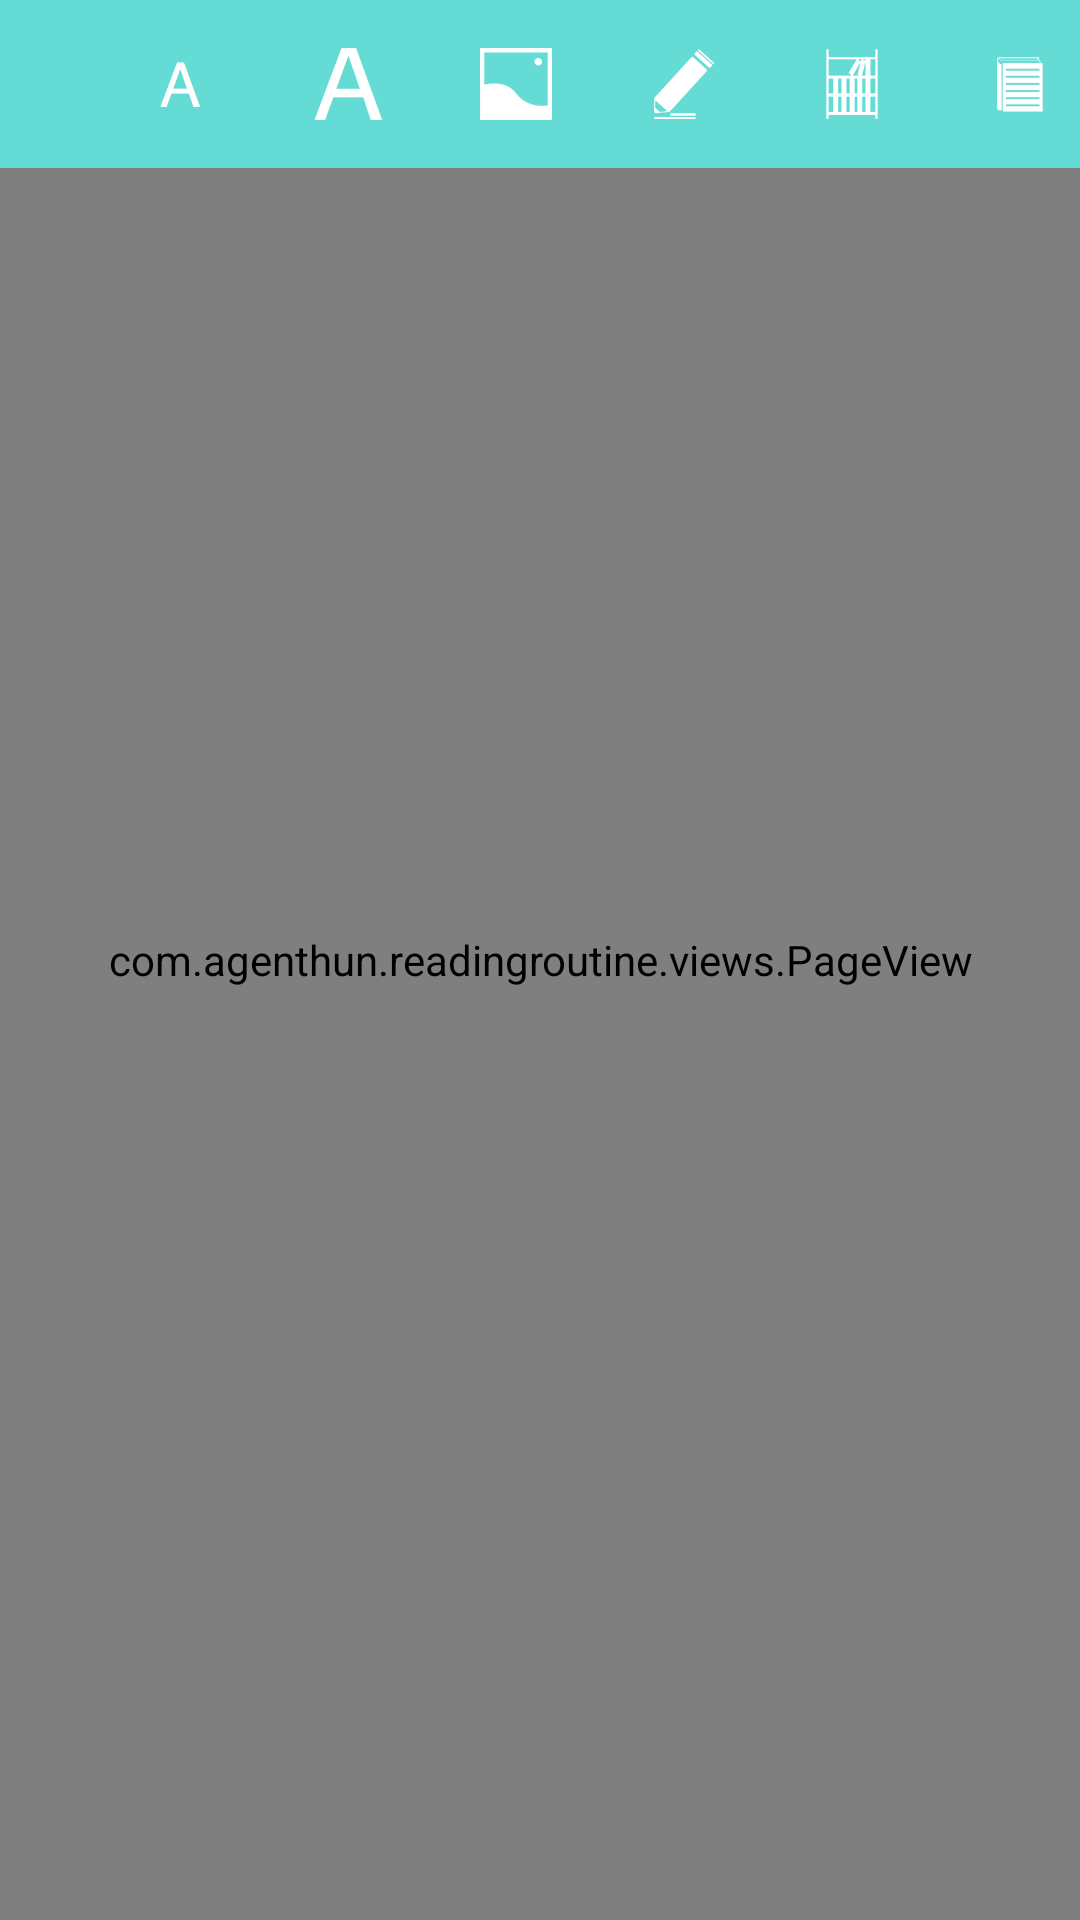

Write the Android layout XML for this screen, with the resource values it uses.
<!-- AndroidManifest.xml: activity theme AppTheme.NoActionBar.FullScreen -->
<!-- res/layout/fragment_reading.xml -->
<?xml version="1.0" encoding="utf-8"?>
<FrameLayout xmlns:android="http://schemas.android.com/apk/res/android"
    android:layout_width="match_parent"
    android:layout_height="match_parent"
    android:orientation="vertical">

    <RelativeLayout
        android:id="@+id/page_container"
        android:layout_width="match_parent"
        android:layout_height="match_parent">

        <com.agenthun.readingroutine.views.PageView
            android:id="@+id/page_view"
            android:layout_width="match_parent"
            android:layout_height="match_parent" />
    </RelativeLayout>

    <include layout="@layout/view_toolbar_shortcut" />
    
</FrameLayout>
<!-- res/layout/view_toolbar_shortcut.xml (included above) -->
<?xml version="1.0" encoding="utf-8"?>
<LinearLayout xmlns:android="http://schemas.android.com/apk/res/android"
    android:id="@+id/layout_shortcut"
    android:layout_width="match_parent"
    android:layout_height="?actionBarSize"
    android:background="?attr/colorPrimary"
    android:orientation="horizontal">

    <ImageButton
        android:id="@+id/quitReadingBtn"
        style="@style/SelectableDarkBackgroundBorderless"
        android:layout_width="wrap_content"
        android:layout_height="wrap_content"
        android:layout_gravity="start|center_vertical"
        android:contentDescription="@string/back"
        android:padding="@dimen/margin_horizontal"
        android:src="@drawable/ic_arrow_back_white_24dp" />

    <HorizontalScrollView
        android:id="@+id/horizontalScrollView"
        android:layout_width="match_parent"
        android:layout_height="match_parent"
        android:background="?colorPrimary"
        android:scrollbars="none">

        <LinearLayout
            android:id="@+id/layout_inner_shortcut"
            android:layout_width="match_parent"
            android:layout_height="wrap_content"
            android:gravity="center"
            android:orientation="horizontal">

            <ImageButton
                android:id="@+id/decrease_font"
                style="@style/SelectableDarkBackgroundBorderless"
                android:layout_width="?actionBarSize"
                android:layout_height="?actionBarSize"
                android:layout_gravity="center"
                android:src="@drawable/ic_decrease_font" />

            <ImageButton
                android:id="@+id/increase_font"
                style="@style/SelectableDarkBackgroundBorderless"
                android:layout_width="?actionBarSize"
                android:layout_height="?actionBarSize"
                android:layout_gravity="center"
                android:src="@drawable/ic_increase_font" />

            <ImageButton
                android:id="@+id/reading_background"
                style="@style/SelectableDarkBackgroundBorderless"
                android:layout_width="?actionBarSize"
                android:layout_height="?actionBarSize"
                android:layout_gravity="center"
                android:src="@drawable/ic_reading_background" />

            <ImageButton
                android:id="@+id/marking"
                style="@style/SelectableDarkBackgroundBorderless"
                android:layout_width="?actionBarSize"
                android:layout_height="?actionBarSize"
                android:layout_gravity="center"
                android:src="@drawable/ic_marking" />

            

            <ImageButton
                android:id="@+id/reading_list"
                style="@style/SelectableDarkBackgroundBorderless"
                android:layout_width="?actionBarSize"
                android:layout_height="?actionBarSize"
                android:layout_gravity="center"
                android:src="@drawable/ic_reading_list" />

            <ImageButton
                android:id="@+id/reading_open"
                style="@style/SelectableDarkBackgroundBorderless"
                android:layout_width="?actionBarSize"
                android:layout_height="?actionBarSize"
                android:layout_gravity="center"
                android:src="@drawable/ic_reading_open" />

        </LinearLayout>
    </HorizontalScrollView>
</LinearLayout>
<!-- resources referenced by this layout -->
<resources>
  <dimen name="margin_horizontal">16dp</dimen>
  <!-- drawable ic_copy: png bitmap (drawable-xxhdpi, 1214 bytes) -->
  <!-- drawable ic_decrease_font: png bitmap (drawable-xxhdpi, 1675 bytes) -->
  <!-- drawable ic_increase_font: png bitmap (drawable-xxhdpi, 2082 bytes) -->
  <!-- drawable ic_marking: png bitmap (drawable-xxhdpi, 1712 bytes) -->
  <!-- drawable ic_reading_background: png bitmap (drawable-xxhdpi, 924 bytes) -->
  <!-- drawable ic_reading_list: png bitmap (drawable-xxhdpi, 1666 bytes) -->
  <!-- drawable ic_reading_open: png bitmap (drawable-xxhdpi, 1195 bytes) -->
  <string name="back">返回</string>
  <style name="SelectableDarkBackgroundBorderless">
          <item name="android:background">@drawable/selector_subtle</item>
      </style>
  <style name="AppTheme.NoActionBar.FullScreen" parent="AppTheme.NoActionBar">
          <item name="android:windowFullscreen">true</item>
          <item name="android:windowContentOverlay">@null</item>
      </style>
  <!-- drawable selector_subtle (drawable) -->
  <?xml version="1.0" encoding="utf-8"?>
  <selector xmlns:android="http://schemas.android.com/apk/res/android" android:src="@drawable/selector_list" />
  <style name="AppTheme.NoActionBar">
          <item name="windowActionBar">false</item>
          <item name="windowNoTitle">true</item>
      </style>
  <!-- drawable selector_list (drawable) -->
  <?xml version="1.0" encoding="utf-8"?>
  <selector xmlns:android="http://schemas.android.com/apk/res/android">
      <item android:drawable="@color/touch_effect" android:state_checked="true" />
  </selector>
  <color name="touch_effect">#9ccc</color>
</resources>
